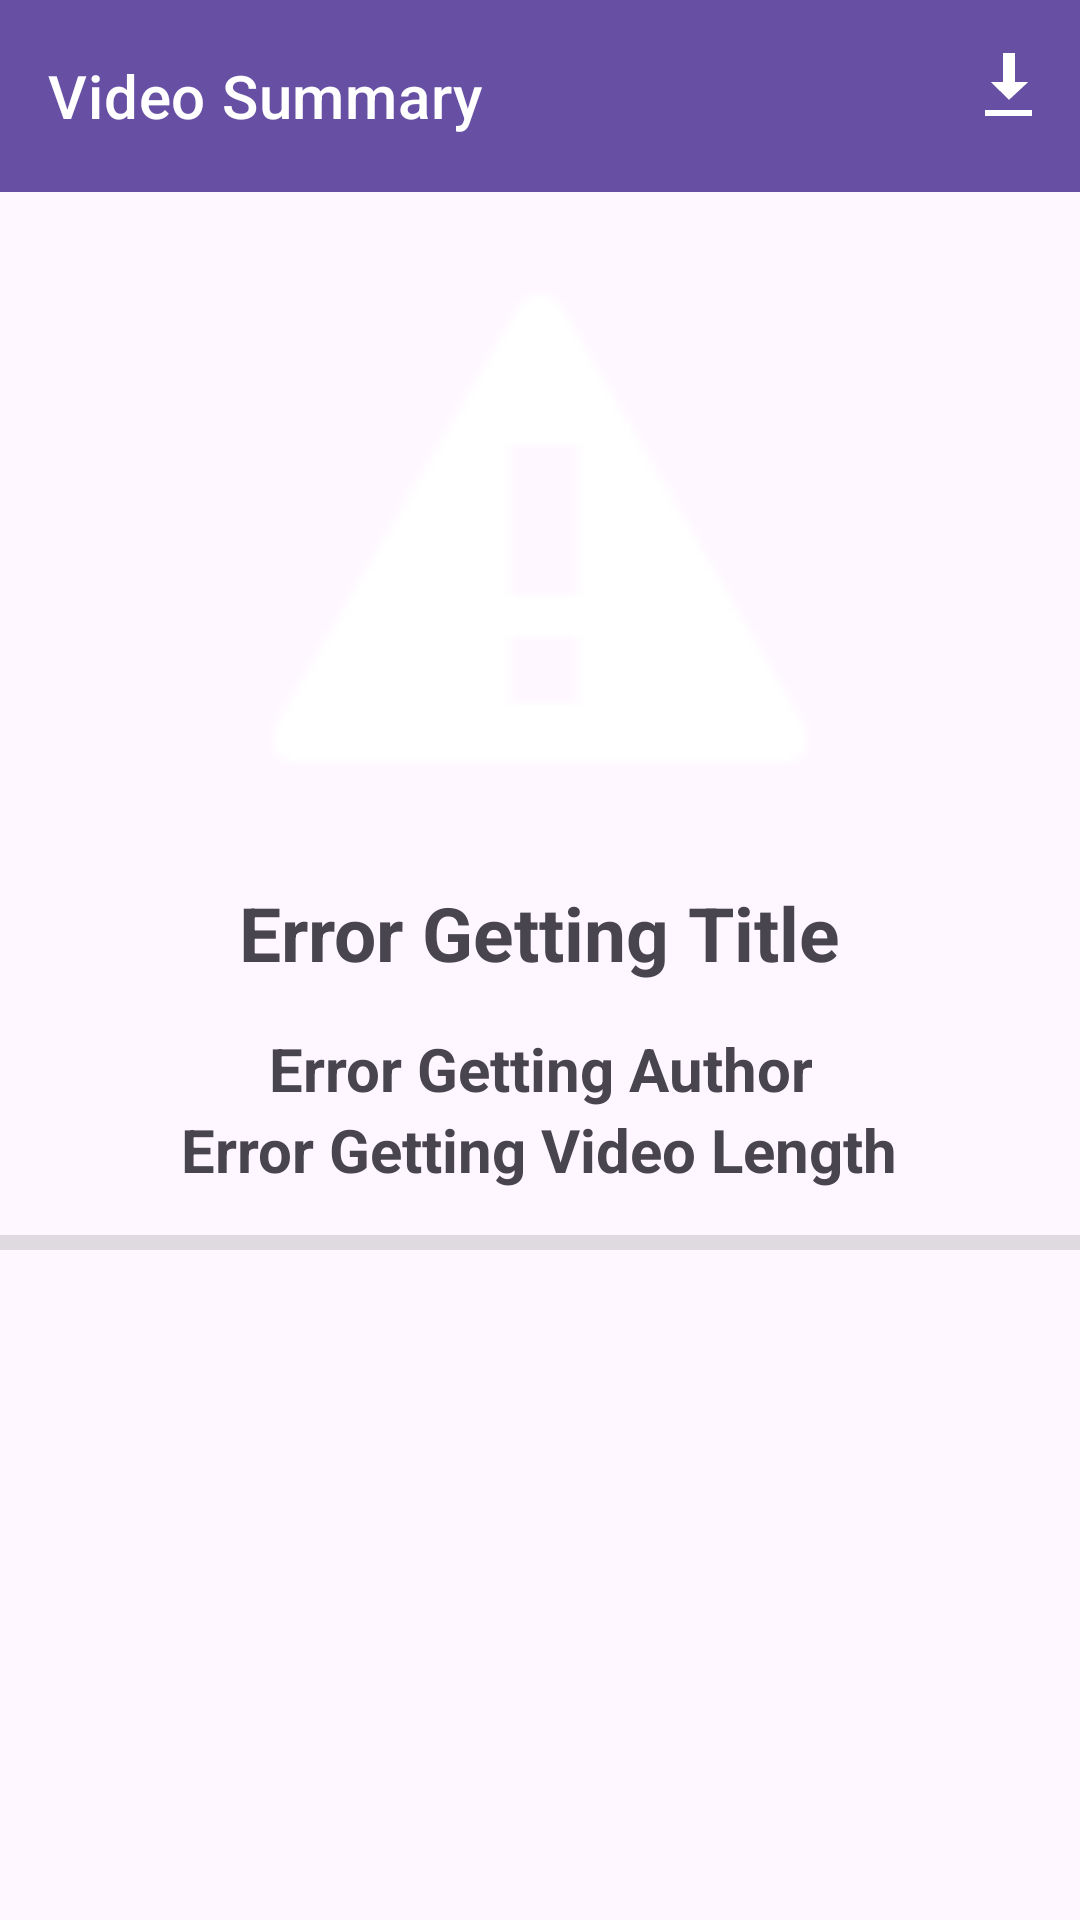

Write the Android layout XML for this screen, with the resource values it uses.
<!-- AndroidManifest.xml: application theme Theme.YoutubeSummarizer -->
<!-- res/layout/activity_summary.xml -->
<?xml version="1.0" encoding="utf-8"?>
<RelativeLayout xmlns:android="http://schemas.android.com/apk/res/android"
    android:layout_width="match_parent"
    android:layout_height="match_parent"
    xmlns:app="http://schemas.android.com/apk/res-auto">

    <com.google.android.material.appbar.AppBarLayout
        android:id="@+id/appbar"
        android:layout_width="match_parent"
        android:layout_height="wrap_content">

        <com.google.android.material.appbar.MaterialToolbar
            style="@style/Widget.MaterialComponents.Toolbar.Primary"
            android:id="@+id/toolbar"
            android:layout_width="match_parent"
            android:layout_height="?attr/actionBarSize"
            app:title="Video Summary"
            app:menu="@menu/toolbar_layout"/>

    </com.google.android.material.appbar.AppBarLayout>

    <ScrollView
        android:id="@+id/scrollView"
        android:layout_width="match_parent"
        android:layout_height="match_parent"
        android:layout_below="@id/appbar"
        android:layout_marginTop="10dp"
        android:scrollbars="vertical">

        <LinearLayout
            android:id="@+id/videoData"
            android:layout_width="match_parent"
            android:layout_height="match_parent"
            android:orientation="vertical"
            android:gravity="center"
            android:scrollbars="vertical">

            <ImageView
                android:id="@+id/videoImage"
                android:layout_width="match_parent"
                android:layout_height="200dp"
                android:layout_marginTop="5dp"
                android:layout_marginStart="25dp"
                android:layout_marginEnd="25dp"
                android:src="@android:drawable/stat_notify_error"/>

            <TextView
                android:id="@+id/videoTitle"
                android:layout_width="wrap_content"
                android:layout_height="wrap_content"
                android:textSize="25sp"
                android:layout_marginTop="15dp"
                android:layout_marginBottom="15dp"
                android:text="Error Getting Title"
                android:gravity="center"
                android:textStyle="bold"/>

            <TextView
                android:id="@+id/videoAuthor"
                android:layout_width="wrap_content"
                android:layout_height="wrap_content"
                android:textSize="20sp"
                android:text="Error Getting Author"
                android:gravity="center"
                android:textStyle="bold"/>

            <TextView
                android:id="@+id/videoLength"
                android:layout_width="wrap_content"
                android:layout_height="wrap_content"
                android:textSize="20sp"
                android:text="Error Getting Video Length"
                android:gravity="center"
                android:textStyle="bold"/>

            <View
                android:layout_width="match_parent"
                android:layout_height="5dp"
                android:layout_marginTop="15dp"
                android:background="?android:attr/listDivider"/>

            <TextView
                android:id="@+id/summary"
                android:layout_width="wrap_content"
                android:layout_height="wrap_content"
                android:layout_marginStart="10dp"
                android:layout_marginEnd="10dp"
                android:layout_marginTop="15dp"
                android:textSize="18sp"/>

        </LinearLayout>

    </ScrollView>

</RelativeLayout>
<!-- resources referenced by this layout -->
<resources>
  <style name="Theme.YoutubeSummarizer" parent="Base.Theme.YoutubeSummarizer" />
  <style name="Base.Theme.YoutubeSummarizer" parent="Theme.Material3.DayNight.NoActionBar">
          
          
          <item name="textFillColor">@color/black</item>
      </style>
  <!-- not gathered from this repository: default colours our renderer supplied (Android Studio template values) -->
  <color name="black">#FF000000</color>
</resources>
